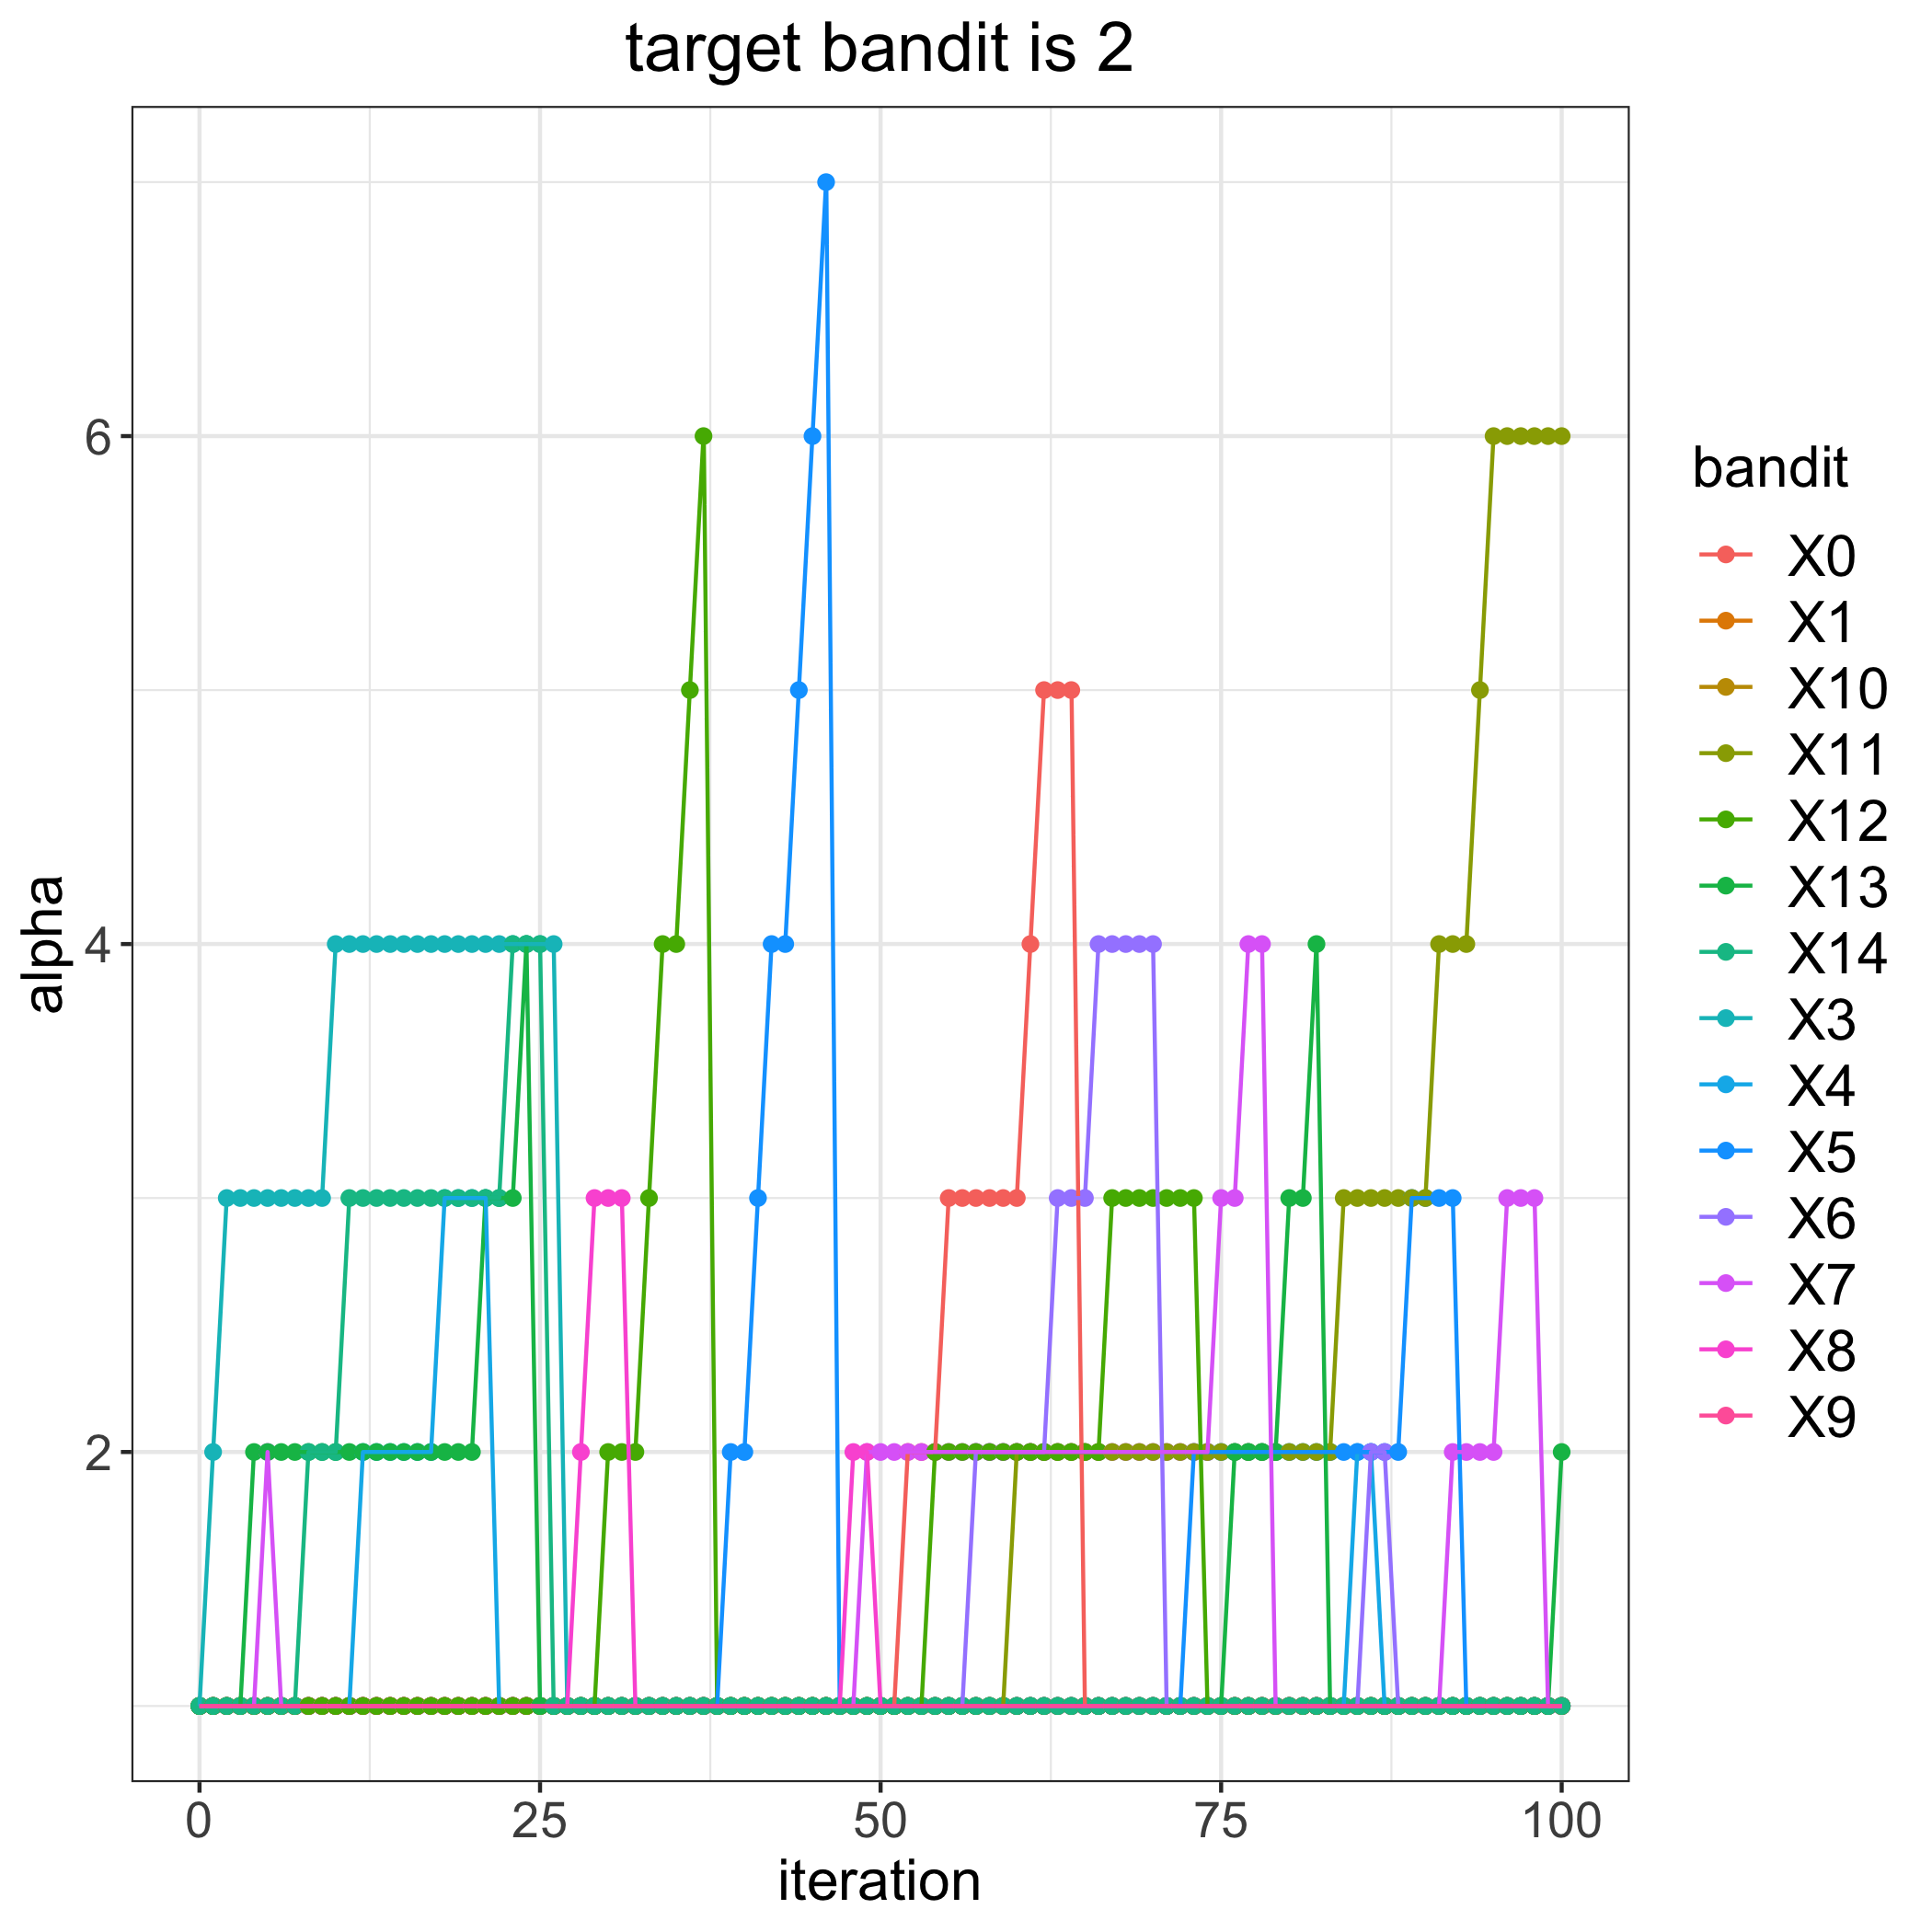

The file beside this chart, header and first rows:
, 0, 1, 3, 4, 5, 6, 7, 8, 9, 10, 11, 12, 13, 14
0, 1, 1, 1, 1, 1, 1, 1, 1, 1, 1, 1, 1, 1, 1
1, 1, 1, 2, 1, 1, 1, 1, 1, 1, 1, 1, 1, 1, 1
2, 1, 1, 3, 1, 1, 1, 1, 1, 1, 1, 1, 1, 1, 1
3, 1, 1, 3, 1, 1, 1, 1, 1, 1, 1, 1, 1, 1, 1
4, 1, 1, 3, 1, 1, 1, 1, 1, 1, 1, 1, 1, 2, 1
5, 1, 1, 3, 1, 1, 1, 2, 1, 1, 1, 1, 1, 2, 1
6, 1, 1, 3, 1, 1, 1, 1, 1, 1, 1, 1, 1, 2, 1
7, 1, 1, 3, 1, 1, 1, 1, 1, 1, 1, 1, 1, 2, 1
8, 1, 1, 3, 1, 1, 1, 1, 1, 1, 1, 1, 1, 2, 2
9, 1, 1, 3, 1, 1, 1, 1, 1, 1, 1, 1, 1, 2, 2
10, 1, 1, 4, 1, 1, 1, 1, 1, 1, 1, 1, 1, 2, 2
11, 1, 1, 4, 1, 1, 1, 1, 1, 1, 1, 1, 1, 2, 3
12, 1, 1, 4, 2, 1, 1, 1, 1, 1, 1, 1, 1, 2, 3
13, 1, 1, 4, 2, 1, 1, 1, 1, 1, 1, 1, 1, 2, 3
14, 1, 1, 4, 2, 1, 1, 1, 1, 1, 1, 1, 1, 2, 3
15, 1, 1, 4, 2, 1, 1, 1, 1, 1, 1, 1, 1, 2, 3
16, 1, 1, 4, 2, 1, 1, 1, 1, 1, 1, 1, 1, 2, 3
17, 1, 1, 4, 2, 1, 1, 1, 1, 1, 1, 1, 1, 2, 3
18, 1, 1, 4, 3, 1, 1, 1, 1, 1, 1, 1, 1, 2, 3
19, 1, 1, 4, 3, 1, 1, 1, 1, 1, 1, 1, 1, 2, 3
20, 1, 1, 4, 3, 1, 1, 1, 1, 1, 1, 1, 1, 2, 3
21, 1, 1, 4, 3, 1, 1, 1, 1, 1, 1, 1, 1, 3, 3
22, 1, 1, 4, 1, 1, 1, 1, 1, 1, 1, 1, 1, 3, 3
23, 1, 1, 4, 1, 1, 1, 1, 1, 1, 1, 1, 1, 3, 4
24, 1, 1, 4, 1, 1, 1, 1, 1, 1, 1, 1, 1, 4, 4
25, 1, 1, 4, 1, 1, 1, 1, 1, 1, 1, 1, 1, 1, 4
26, 1, 1, 4, 1, 1, 1, 1, 1, 1, 1, 1, 1, 1, 1
27, 1, 1, 1, 1, 1, 1, 1, 1, 1, 1, 1, 1, 1, 1
28, 1, 1, 1, 1, 1, 1, 1, 2, 1, 1, 1, 1, 1, 1
29, 1, 1, 1, 1, 1, 1, 1, 3, 1, 1, 1, 1, 1, 1
30, 1, 1, 1, 1, 1, 1, 1, 3, 1, 1, 1, 2, 1, 1
31, 1, 1, 1, 1, 1, 1, 1, 3, 1, 1, 1, 2, 1, 1
32, 1, 1, 1, 1, 1, 1, 1, 1, 1, 1, 1, 2, 1, 1
33, 1, 1, 1, 1, 1, 1, 1, 1, 1, 1, 1, 3, 1, 1
34, 1, 1, 1, 1, 1, 1, 1, 1, 1, 1, 1, 4, 1, 1
35, 1, 1, 1, 1, 1, 1, 1, 1, 1, 1, 1, 4, 1, 1
36, 1, 1, 1, 1, 1, 1, 1, 1, 1, 1, 1, 5, 1, 1
37, 1, 1, 1, 1, 1, 1, 1, 1, 1, 1, 1, 6, 1, 1
38, 1, 1, 1, 1, 1, 1, 1, 1, 1, 1, 1, 1, 1, 1
39, 1, 1, 1, 1, 2, 1, 1, 1, 1, 1, 1, 1, 1, 1
40, 1, 1, 1, 1, 2, 1, 1, 1, 1, 1, 1, 1, 1, 1
41, 1, 1, 1, 1, 3, 1, 1, 1, 1, 1, 1, 1, 1, 1
42, 1, 1, 1, 1, 4, 1, 1, 1, 1, 1, 1, 1, 1, 1
43, 1, 1, 1, 1, 4, 1, 1, 1, 1, 1, 1, 1, 1, 1
44, 1, 1, 1, 1, 5, 1, 1, 1, 1, 1, 1, 1, 1, 1
45, 1, 1, 1, 1, 6, 1, 1, 1, 1, 1, 1, 1, 1, 1
46, 1, 1, 1, 1, 7, 1, 1, 1, 1, 1, 1, 1, 1, 1
47, 1, 1, 1, 1, 1, 1, 1, 1, 1, 1, 1, 1, 1, 1
48, 1, 1, 1, 1, 1, 1, 1, 2, 1, 1, 1, 1, 1, 1
49, 1, 1, 1, 1, 1, 1, 2, 2, 1, 1, 1, 1, 1, 1
50, 1, 1, 1, 1, 1, 1, 2, 1, 1, 1, 1, 1, 1, 1
51, 1, 1, 1, 1, 1, 1, 2, 1, 1, 1, 1, 1, 1, 1
52, 2, 1, 1, 1, 1, 1, 2, 1, 1, 1, 1, 1, 1, 1
53, 2, 1, 1, 1, 1, 1, 2, 1, 1, 1, 1, 1, 1, 1
54, 2, 1, 1, 1, 1, 1, 2, 1, 1, 1, 1, 2, 1, 1
55, 3, 1, 1, 1, 1, 1, 2, 1, 1, 1, 1, 2, 1, 1
56, 3, 1, 1, 1, 1, 1, 2, 1, 1, 1, 1, 2, 1, 1
57, 3, 1, 1, 1, 1, 2, 2, 1, 1, 1, 1, 2, 1, 1
58, 3, 1, 1, 1, 1, 2, 2, 1, 1, 1, 1, 2, 1, 1
59, 3, 1, 1, 1, 1, 2, 2, 1, 1, 1, 1, 2, 1, 1
... 41 more rows
